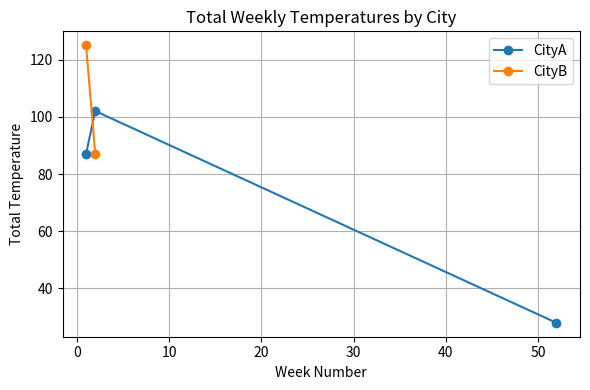

This figure's Python source:
import pandas as pd
import matplotlib.pyplot as plt

# -----------------------------
# Step 1: Create sample dataset
# -----------------------------
data = {
    'date': pd.date_range(start='2023-01-01', periods=14),  # 2 weeks
    'city': ['CityA', 'CityB'] * 7,
    'temperature': [28, 30, 27, 32, 29, 33, 31, 30, 34, 29, 35, 28, 33, 30]
}

df = pd.DataFrame(data)

# Display dataset
print("🔹 Original Temperature Dataset:")
print(df)

# -----------------------------
# Step 2: Add Week Number Column
# -----------------------------
df['week'] = df['date'].dt.isocalendar().week

print("\n🔹 With Week Number:")
print(df[['date', 'city', 'temperature', 'week']])

# -----------------------------
# Step 3: Group By Week and City, then Sum
# -----------------------------
grouped = df.groupby(['week', 'city'])['temperature'].sum().reset_index()

print("\n🔹 Grouped by Week and City (Sum of Temperatures):")
print(grouped)

# -----------------------------
# Step 4: Plot the Result
# -----------------------------
plt.figure(figsize=(6, 4))
for city in grouped['city'].unique():
    weekly_data = grouped[grouped['city'] == city]
    plt.plot(weekly_data['week'], weekly_data['temperature'], marker='o', label=city)

plt.title("Total Weekly Temperatures by City")
plt.xlabel("Week Number")
plt.ylabel("Total Temperature")
plt.legend()
plt.grid(True)
plt.tight_layout()
plt.show()
